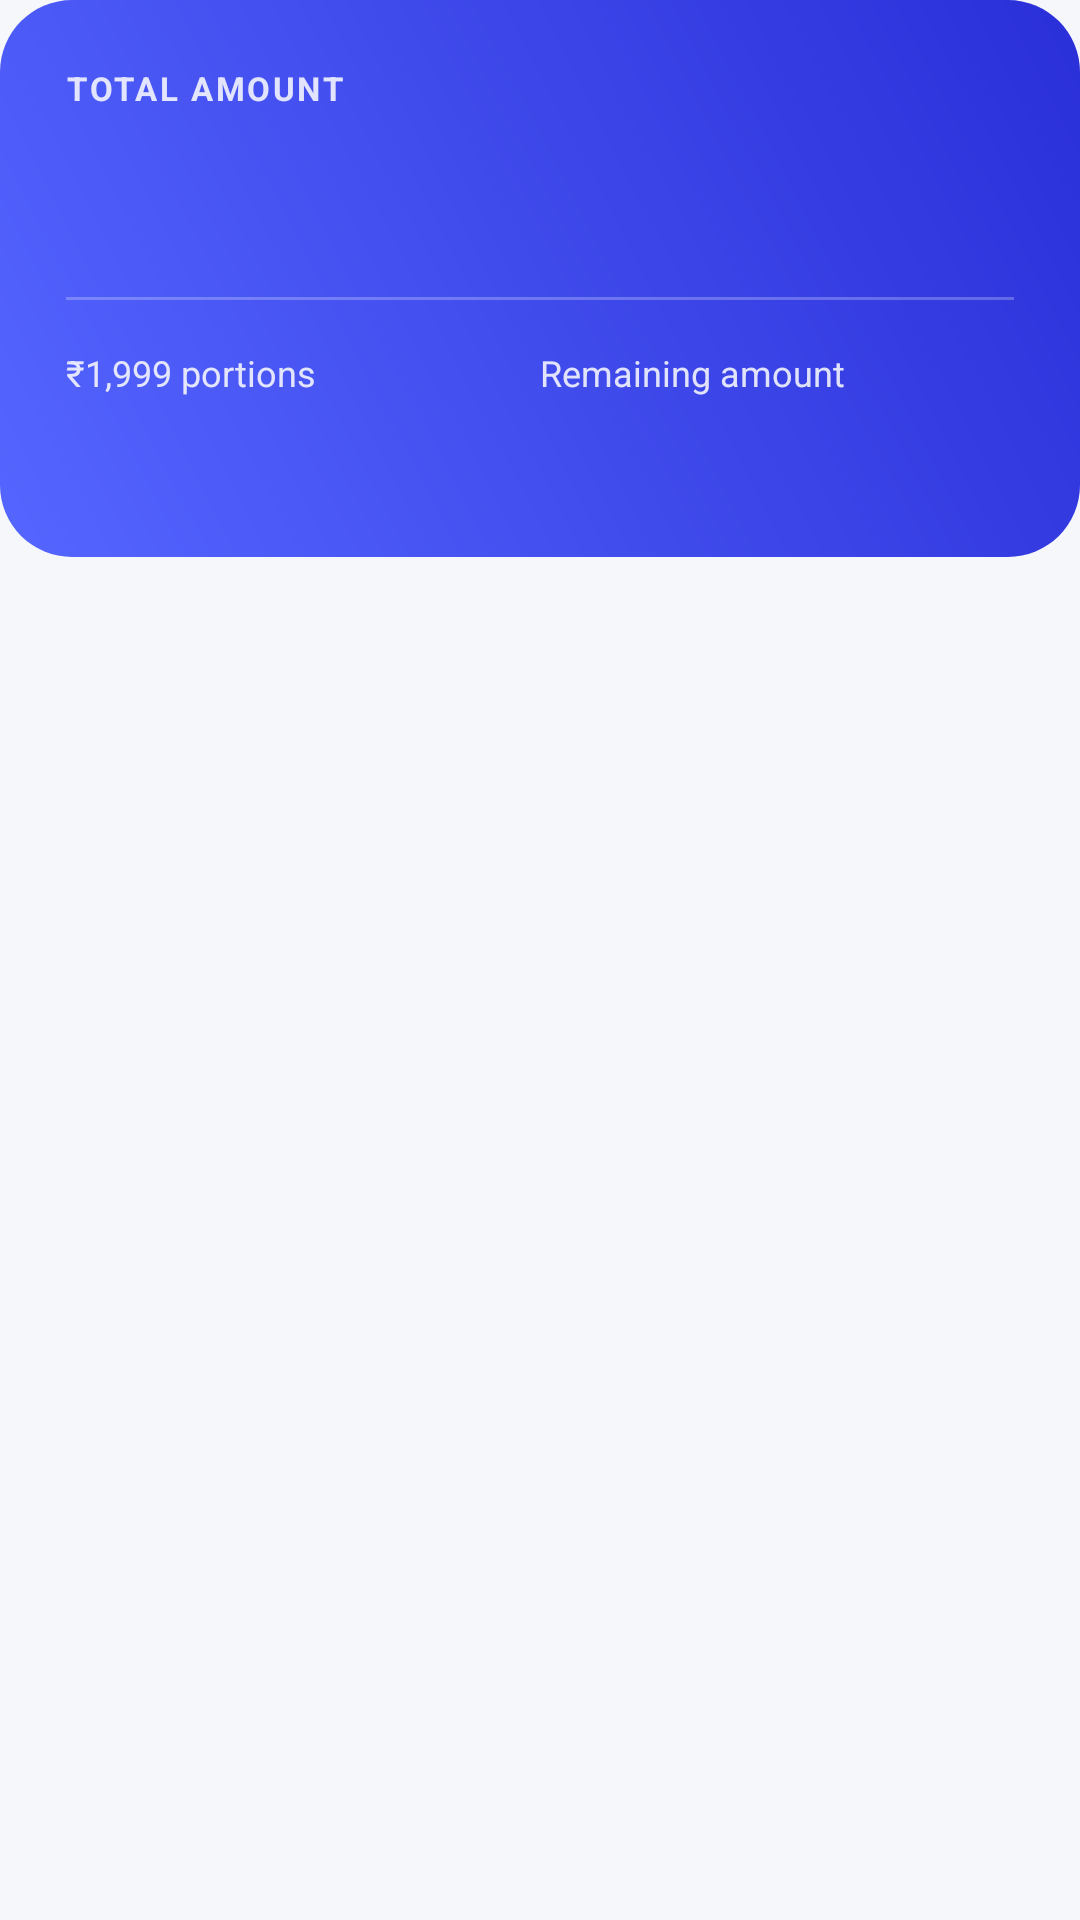

This screen was rendered from an Android layout file. Write that file and the resources it references.
<!-- AndroidManifest.xml: application theme AppTheme -->
<!-- res/layout/view_summary.xml -->
<?xml version="1.0" encoding="utf-8"?>
<LinearLayout xmlns:android="http://schemas.android.com/apk/res/android"
    android:layout_width="match_parent"
    android:layout_height="wrap_content"
    android:orientation="vertical">

    <LinearLayout
        android:layout_width="match_parent"
        android:layout_height="wrap_content"
        android:background="@drawable/bg_gradient_card"
        android:orientation="vertical"
        android:padding="22dp">

        <TextView
            android:layout_width="wrap_content"
            android:layout_height="wrap_content"
            android:alpha="0.85"
            android:letterSpacing="0.08"
            android:text="@string/summary_total_label"
            android:textColor="@color/on_gradient"
            android:textSize="11sp"
            android:textStyle="bold" />

        <TextView
            android:id="@+id/heroAmount"
            android:layout_width="wrap_content"
            android:layout_height="wrap_content"
            android:layout_marginTop="4dp"
            android:textColor="@color/on_gradient"
            android:textSize="30sp"
            android:textStyle="bold" />

        <View
            android:layout_width="match_parent"
            android:layout_height="1dp"
            android:layout_marginTop="18dp"
            android:layout_marginBottom="16dp"
            android:alpha="0.25"
            android:background="@color/on_gradient" />

        <LinearLayout
            android:layout_width="match_parent"
            android:layout_height="wrap_content"
            android:baselineAligned="false"
            android:orientation="horizontal">

            <LinearLayout
                android:layout_width="0dp"
                android:layout_height="wrap_content"
                android:layout_weight="1"
                android:orientation="vertical">

                <TextView
                    android:layout_width="wrap_content"
                    android:layout_height="wrap_content"
                    android:alpha="0.85"
                    android:text="@string/summary_portions"
                    android:textColor="@color/on_gradient"
                    android:textSize="12sp" />

                <TextView
                    android:id="@+id/heroPortions"
                    android:layout_width="wrap_content"
                    android:layout_height="wrap_content"
                    android:layout_marginTop="2dp"
                    android:textColor="@color/on_gradient"
                    android:textSize="22sp"
                    android:textStyle="bold" />
            </LinearLayout>

            <LinearLayout
                android:layout_width="0dp"
                android:layout_height="wrap_content"
                android:layout_weight="1"
                android:orientation="vertical">

                <TextView
                    android:layout_width="wrap_content"
                    android:layout_height="wrap_content"
                    android:alpha="0.85"
                    android:text="@string/summary_remainder"
                    android:textColor="@color/on_gradient"
                    android:textSize="12sp" />

                <TextView
                    android:id="@+id/heroRemainder"
                    android:layout_width="wrap_content"
                    android:layout_height="wrap_content"
                    android:layout_marginTop="2dp"
                    android:textColor="@color/on_gradient"
                    android:textSize="22sp"
                    android:textStyle="bold" />
            </LinearLayout>
        </LinearLayout>
    </LinearLayout>

    <LinearLayout
        android:id="@+id/detailsContainer"
        android:layout_width="match_parent"
        android:layout_height="wrap_content"
        android:layout_marginTop="12dp"
        android:orientation="vertical" />
</LinearLayout>
<!-- resources referenced by this layout -->
<resources>
  <color name="on_gradient">#FFFFFF</color>
  <!-- drawable bg_gradient_card (drawable) -->
  <?xml version="1.0" encoding="utf-8"?>
  <shape xmlns:android="http://schemas.android.com/apk/res/android"
      android:shape="rectangle">
      <gradient
          android:angle="45"
          android:startColor="@color/gradient_start"
          android:endColor="@color/gradient_end"
          android:type="linear" />
      <corners android:radius="24dp" />
  </shape>
  <string name="summary_portions">₹1,999 portions</string>
  <string name="summary_remainder">Remaining amount</string>
  <string name="summary_total_label">TOTAL AMOUNT</string>
  <color name="gradient_start">#5566FF</color>
  <color name="gradient_end">#2A2FD8</color>
  <color name="primary">#3D4CFF</color>
  <color name="primary_variant">#2A3AE0</color>
  <color name="primary_container">#E8EBFF</color>
  <color name="on_primary">#FFFFFF</color>
  <color name="on_primary_container">#000A4A</color>
  <color name="secondary">#006A6C</color>
  <color name="secondary_container">#97F0F2</color>
  <color name="on_secondary">#FFFFFF</color>
  <color name="on_secondary_container">#002021</color>
  <color name="tertiary">#7A5500</color>
  <color name="tertiary_container">#FFDDB3</color>
  <color name="on_tertiary">#FFFFFF</color>
  <color name="on_tertiary_container">#281800</color>
  <color name="error">#BA1A1A</color>
  <color name="error_container">#FFDAD6</color>
  <color name="on_error">#FFFFFF</color>
  <color name="on_error_container">#410002</color>
  <color name="surface">#FFFFFF</color>
  <color name="surface_variant">#E0E2EC</color>
  <color name="on_surface">#1A1C1E</color>
  <color name="on_surface_variant">#44474C</color>
  <color name="background">#F5F7FB</color>
  <color name="on_background">#1A1C1E</color>
  <color name="outline">#74777C</color>
  <color name="outline_variant">#C4C7CC</color>
  <color name="text_primary">#121826</color>
  <color name="text_secondary">#667085</color>
  <style name="ShapeAppearance.App.SmallComponent" parent="ShapeAppearance.Material3.SmallComponent">
          <item name="cornerFamily">rounded</item>
          <item name="cornerSize">12dp</item>
      </style>
  <style name="ShapeAppearance.App.MediumComponent" parent="ShapeAppearance.Material3.MediumComponent">
          <item name="cornerFamily">rounded</item>
          <item name="cornerSize">16dp</item>
      </style>
  <style name="ShapeAppearance.App.LargeComponent" parent="ShapeAppearance.Material3.LargeComponent">
          <item name="cornerFamily">rounded</item>
          <item name="cornerSize">24dp</item>
      </style>
</resources>
